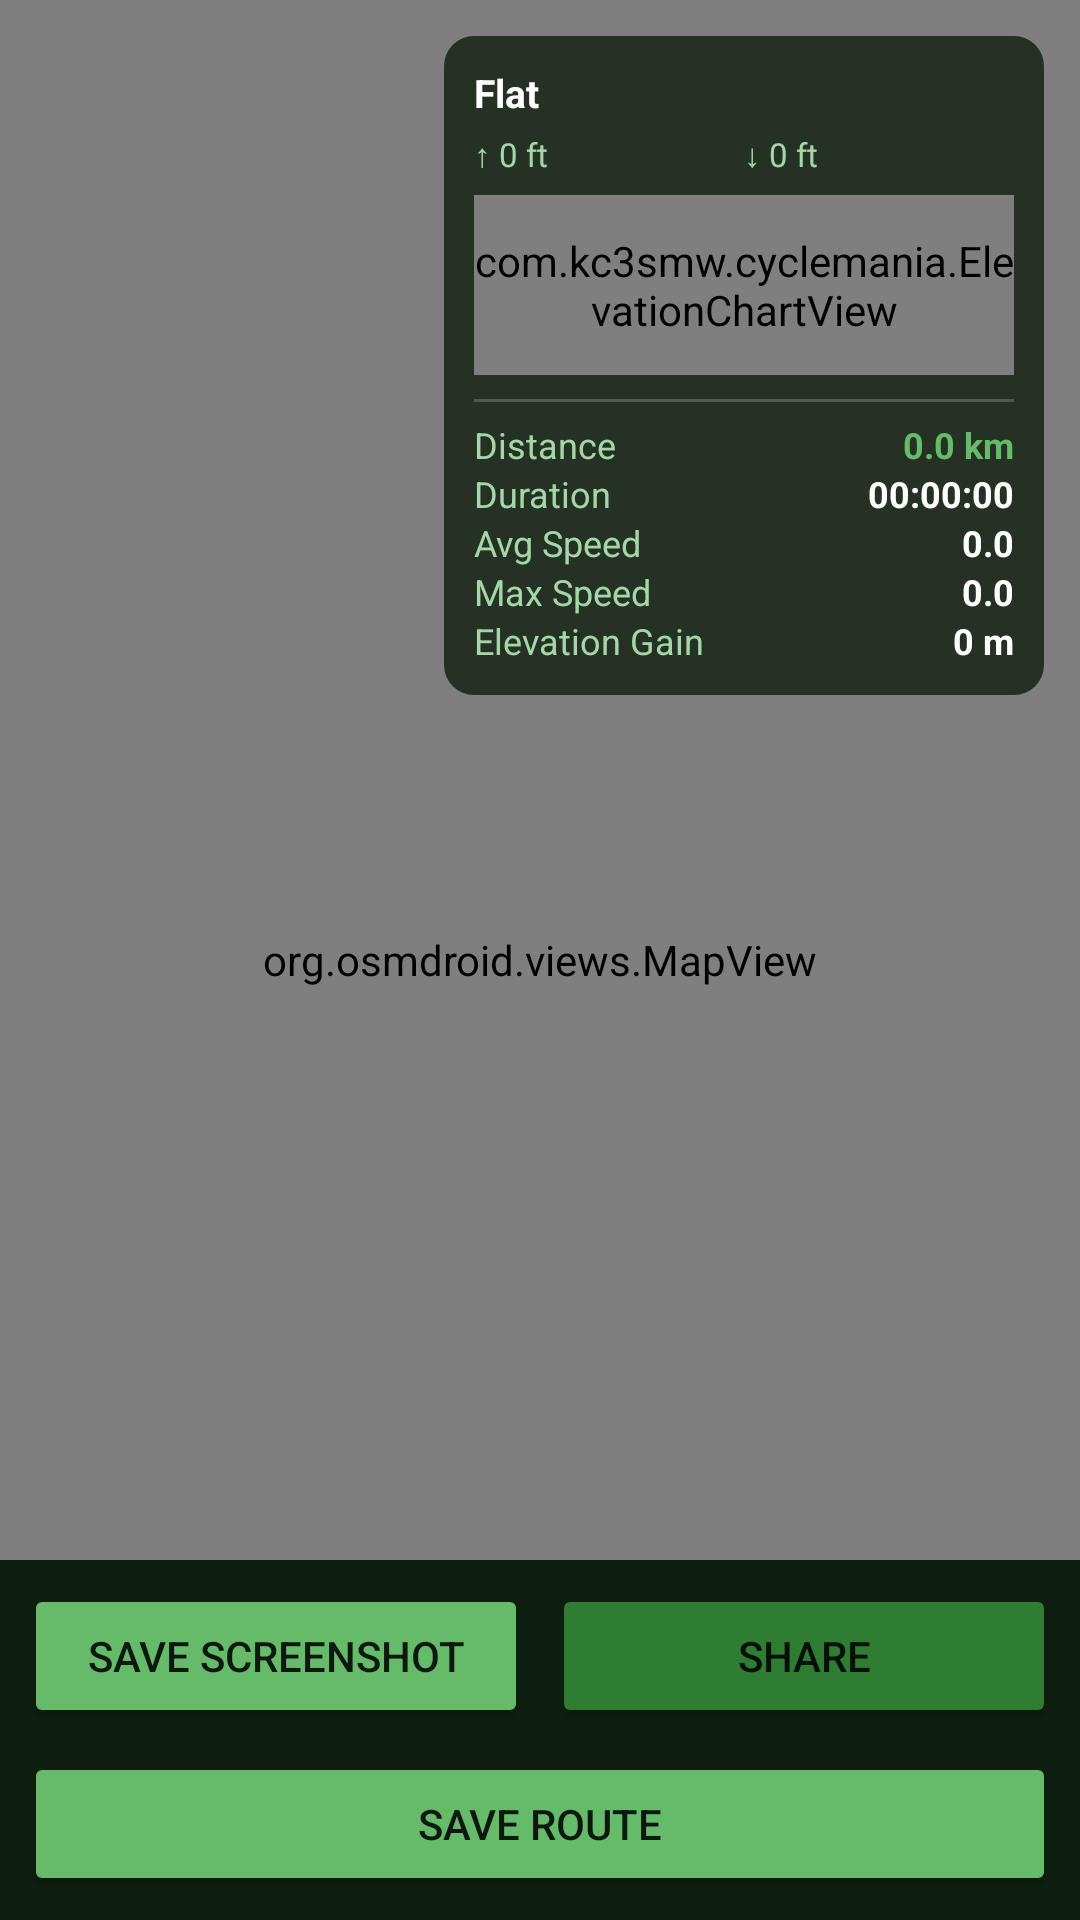

Layout XML and referenced resources for this Android screen:
<!-- AndroidManifest.xml: application theme Theme.MyCycleMania -->
<!-- res/layout/activity_ride_summary.xml -->
<?xml version="1.0" encoding="utf-8"?>
<FrameLayout
    xmlns:android="http://schemas.android.com/apk/res/android"
    android:id="@+id/root_layout"
    android:layout_width="match_parent"
    android:layout_height="match_parent"
    android:background="@color/darkBackground">

    
    <org.osmdroid.views.MapView
        android:id="@+id/summary_map"
        android:layout_width="match_parent"
        android:layout_height="match_parent" />

    
    <LinearLayout
        android:id="@+id/overlay_card"
        android:layout_width="200dp"
        android:layout_height="wrap_content"
        android:layout_gravity="top|end"
        android:layout_margin="12dp"
        android:orientation="vertical"
        android:background="@drawable/bg_overlay_card"
        android:padding="10dp">

        
        <LinearLayout
            android:layout_width="match_parent"
            android:layout_height="wrap_content"
            android:orientation="horizontal"
            android:gravity="center_vertical"
            android:layout_marginBottom="4dp">
            <TextView
                android:id="@+id/tv_hill_rating"
                android:layout_width="0dp"
                android:layout_height="wrap_content"
                android:layout_weight="1"
                android:text="@string/hills_flat"
                android:textColor="@color/textPrimary"
                android:textSize="13sp"
                android:textStyle="bold" />
        </LinearLayout>

        <LinearLayout
            android:layout_width="match_parent"
            android:layout_height="wrap_content"
            android:orientation="horizontal"
            android:layout_marginBottom="6dp">
            <TextView
                android:id="@+id/tv_hill_ascent"
                android:layout_width="0dp"
                android:layout_height="wrap_content"
                android:layout_weight="1"
                android:text="↑ 0 ft"
                android:textColor="@color/textSecondary"
                android:textSize="11sp" />
            <TextView
                android:id="@+id/tv_hill_descent"
                android:layout_width="0dp"
                android:layout_height="wrap_content"
                android:layout_weight="1"
                android:text="↓ 0 ft"
                android:textColor="@color/textSecondary"
                android:textSize="11sp" />
        </LinearLayout>

        <com.kc3smw.cyclemania.ElevationChartView
            android:id="@+id/elevation_chart"
            android:layout_width="match_parent"
            android:layout_height="60dp"
            android:layout_marginBottom="8dp" />

        <View
            android:layout_width="match_parent"
            android:layout_height="1dp"
            android:background="#33FFFFFF"
            android:layout_marginBottom="6dp" />

        
        <LinearLayout
            android:layout_width="match_parent"
            android:layout_height="wrap_content"
            android:orientation="horizontal">
            <TextView
                android:layout_width="0dp"
                android:layout_height="wrap_content"
                android:layout_weight="1"
                android:text="@string/distance"
                android:textColor="@color/textSecondary"
                android:textSize="12sp" />
            <TextView
                android:id="@+id/tv_total_distance"
                android:layout_width="wrap_content"
                android:layout_height="wrap_content"
                android:text="0.0 km"
                android:textColor="@color/colorAccent"
                android:textSize="12sp"
                android:textStyle="bold" />
        </LinearLayout>

        <LinearLayout
            android:layout_width="match_parent"
            android:layout_height="wrap_content"
            android:orientation="horizontal">
            <TextView
                android:layout_width="0dp"
                android:layout_height="wrap_content"
                android:layout_weight="1"
                android:text="@string/duration"
                android:textColor="@color/textSecondary"
                android:textSize="12sp" />
            <TextView
                android:id="@+id/tv_total_duration"
                android:layout_width="wrap_content"
                android:layout_height="wrap_content"
                android:text="00:00:00"
                android:textColor="@color/textPrimary"
                android:textSize="12sp"
                android:textStyle="bold" />
        </LinearLayout>

        <LinearLayout
            android:layout_width="match_parent"
            android:layout_height="wrap_content"
            android:orientation="horizontal">
            <TextView
                android:layout_width="0dp"
                android:layout_height="wrap_content"
                android:layout_weight="1"
                android:text="@string/avg_speed"
                android:textColor="@color/textSecondary"
                android:textSize="12sp" />
            <TextView
                android:id="@+id/tv_avg_speed"
                android:layout_width="wrap_content"
                android:layout_height="wrap_content"
                android:text="0.0"
                android:textColor="@color/textPrimary"
                android:textSize="12sp"
                android:textStyle="bold" />
        </LinearLayout>

        <LinearLayout
            android:layout_width="match_parent"
            android:layout_height="wrap_content"
            android:orientation="horizontal">
            <TextView
                android:layout_width="0dp"
                android:layout_height="wrap_content"
                android:layout_weight="1"
                android:text="@string/max_speed"
                android:textColor="@color/textSecondary"
                android:textSize="12sp" />
            <TextView
                android:id="@+id/tv_max_speed"
                android:layout_width="wrap_content"
                android:layout_height="wrap_content"
                android:text="0.0"
                android:textColor="@color/textPrimary"
                android:textSize="12sp"
                android:textStyle="bold" />
        </LinearLayout>

        <LinearLayout
            android:layout_width="match_parent"
            android:layout_height="wrap_content"
            android:orientation="horizontal">
            <TextView
                android:layout_width="0dp"
                android:layout_height="wrap_content"
                android:layout_weight="1"
                android:text="@string/elevation_gain"
                android:textColor="@color/textSecondary"
                android:textSize="12sp" />
            <TextView
                android:id="@+id/tv_elevation"
                android:layout_width="wrap_content"
                android:layout_height="wrap_content"
                android:text="0 m"
                android:textColor="@color/textPrimary"
                android:textSize="12sp"
                android:textStyle="bold" />
        </LinearLayout>

    </LinearLayout>

    
    <LinearLayout
        android:id="@+id/bottom_button_bar"
        android:layout_width="match_parent"
        android:layout_height="wrap_content"
        android:layout_gravity="bottom"
        android:orientation="vertical"
        android:background="@color/surfaceColor">

        <LinearLayout
            android:layout_width="match_parent"
            android:layout_height="wrap_content"
            android:orientation="horizontal"
            android:padding="8dp">

            <Button
                android:id="@+id/btn_save_screenshot"
                android:layout_width="0dp"
                android:layout_height="wrap_content"
                android:layout_weight="1"
                android:layout_marginEnd="4dp"
                android:text="@string/save_screenshot"
                android:backgroundTint="@color/colorAccent" />

            <Button
                android:id="@+id/btn_share"
                android:layout_width="0dp"
                android:layout_height="wrap_content"
                android:layout_weight="1"
                android:layout_marginStart="4dp"
                android:text="@string/share"
                android:backgroundTint="@color/colorPrimary" />

        </LinearLayout>

        <LinearLayout
            android:layout_width="match_parent"
            android:layout_height="wrap_content"
            android:orientation="horizontal"
            android:paddingStart="8dp"
            android:paddingEnd="8dp"
            android:paddingBottom="8dp">

            <Button
                android:id="@+id/btn_convert_route"
                android:layout_width="match_parent"
                android:layout_height="wrap_content"
                android:text="@string/save_route"
                android:backgroundTint="@color/colorAccent" />

        </LinearLayout>

    </LinearLayout>

</FrameLayout>
<!-- resources referenced by this layout -->
<resources>
  <color name="colorAccent">#FF66BB6A</color>
  <color name="colorPrimary">#FF2E7D32</color>
  <color name="darkBackground">#FF0A120A</color>
  <color name="surfaceColor">#FF0F1F0F</color>
  <color name="textPrimary">#FFFFFFFF</color>
  <color name="textSecondary">#FFA5D6A7</color>
  <!-- drawable bg_overlay_card (drawable) -->
  <?xml version="1.0" encoding="utf-8"?>
  <shape xmlns:android="http://schemas.android.com/apk/res/android"
      android:shape="rectangle">
      <solid android:color="#CC0F1F0F" />
      <corners android:radius="10dp" />
  </shape>
  <string name="avg_speed">Avg Speed</string>
  <string name="distance">Distance</string>
  <string name="duration">Duration</string>
  <string name="elevation_gain">Elevation Gain</string>
  <string name="hills_flat">Flat</string>
  <string name="max_speed">Max Speed</string>
  <string name="save_route">Save Route</string>
  <string name="save_screenshot">Save Screenshot</string>
  <string name="share">Share</string>
  <style name="Theme.MyCycleMania" parent="Theme.MaterialComponents.DayNight.NoActionBar">
          <item name="colorPrimary">@color/colorPrimary</item>
          <item name="colorPrimaryVariant">@color/colorPrimaryDark</item>
          <item name="colorOnPrimary">@color/white</item>
          <item name="colorSecondary">@color/colorAccent</item>
          <item name="colorOnSecondary">@color/white</item>
          <item name="android:statusBarColor">@color/colorPrimaryDark</item>
          <item name="android:navigationBarColor">@color/colorPrimaryDark</item>
          <item name="android:windowBackground">@color/darkBackground</item>
          <item name="colorSurface">@color/surfaceColor</item>
          <item name="colorOnSurface">@color/textPrimary</item>
      </style>
  <color name="colorPrimaryDark">#FF1B5E20</color>
  <color name="white">#FFFFFFFF</color>
</resources>
